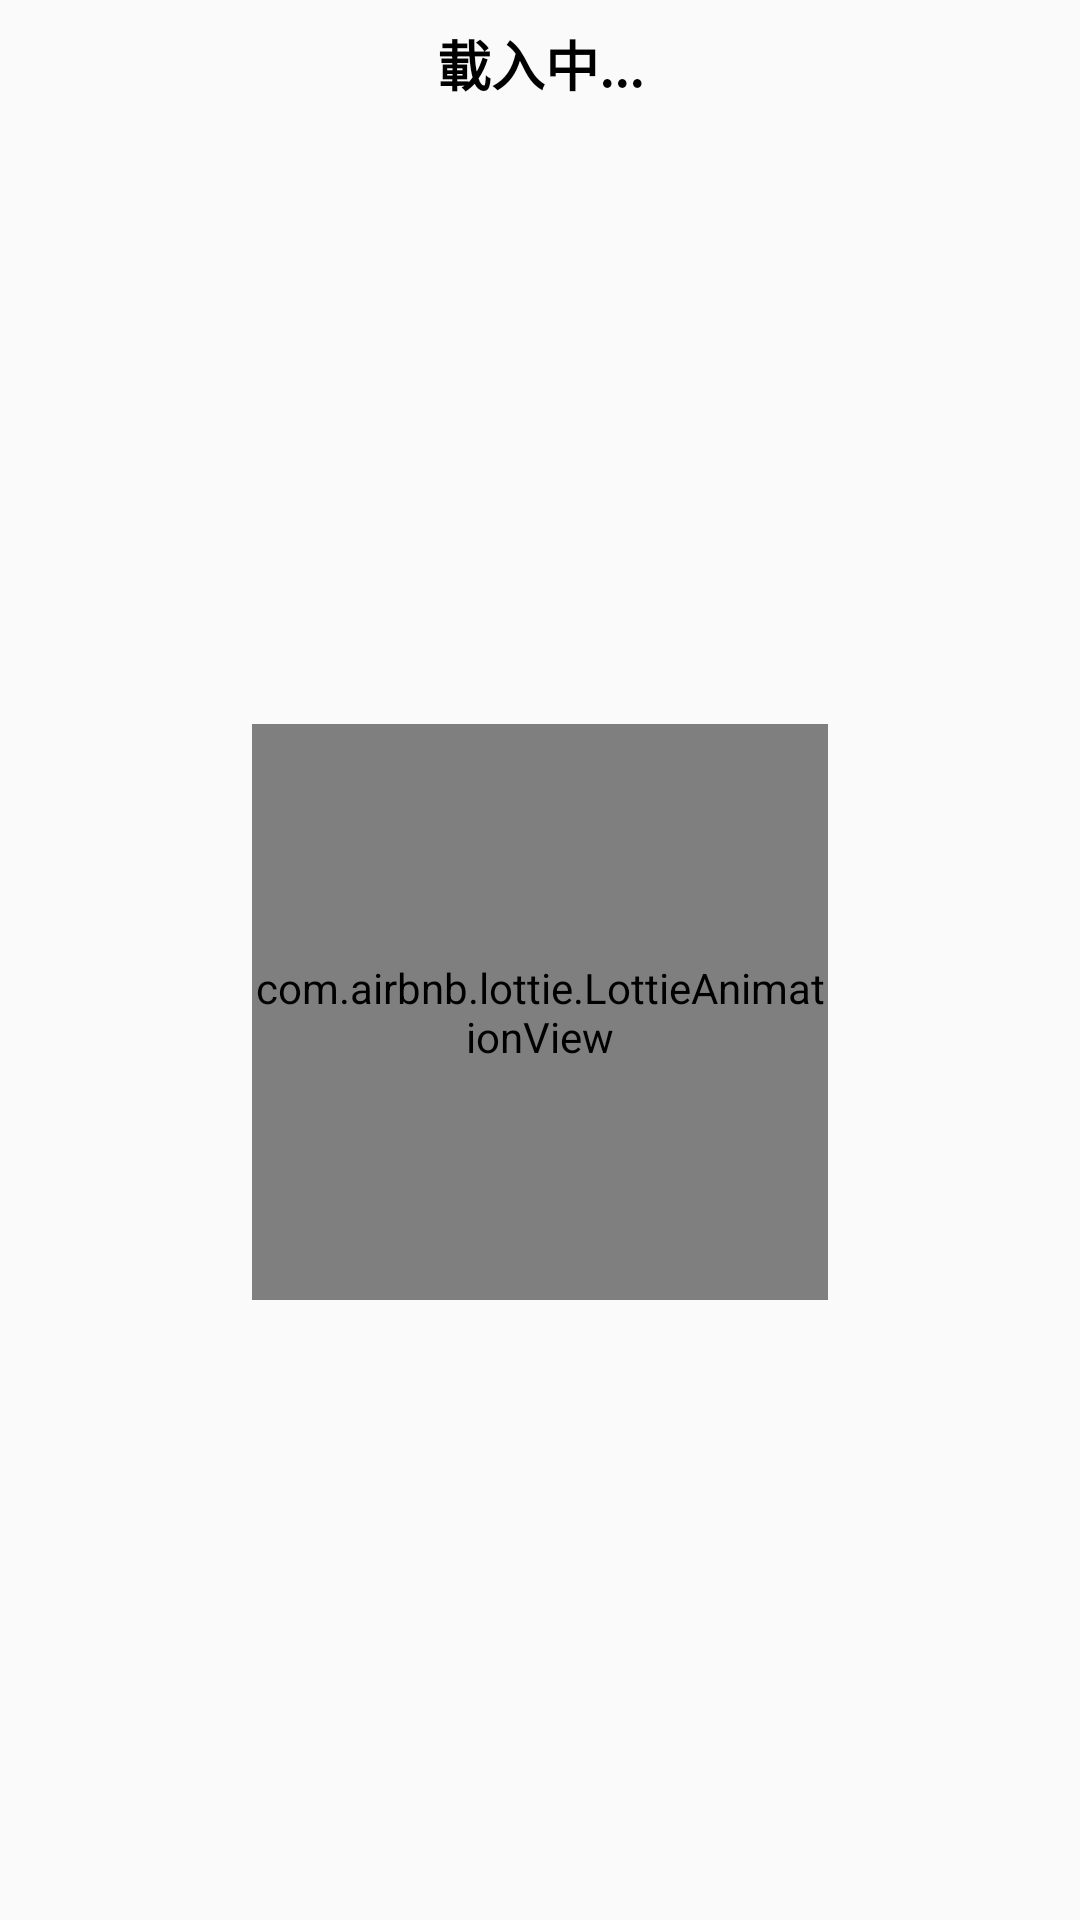

Android layout source for this screen:
<!-- AndroidManifest.xml: application theme AppTheme -->
<!-- res/layout/dialog_loading.xml -->
<?xml version="1.0" encoding="utf-8"?>
<android.support.constraint.ConstraintLayout xmlns:android="http://schemas.android.com/apk/res/android"
                                             xmlns:app="http://schemas.android.com/apk/res-auto"
                                             xmlns:tools="http://schemas.android.com/tools"
                                             android:layout_width="wrap_content"
                                             android:layout_height="wrap_content"
>

    <com.airbnb.lottie.LottieAnimationView
            android:layout_width="192dp" android:layout_height="192dp"
            app:lottie_fileName="loading.json"
            app:lottie_loop="true"
            app:lottie_autoPlay="true"
            android:layout_marginStart="8dp"
            app:layout_constraintStart_toStartOf="parent" app:layout_constraintBottom_toBottomOf="parent"
            app:layout_constraintEnd_toEndOf="parent" android:layout_marginBottom="8dp" android:layout_marginEnd="8dp"
            app:layout_constraintTop_toBottomOf="@+id/textView15" android:layout_marginTop="8dp"/>
    <TextView
            android:text="載入中..."
            android:layout_width="wrap_content"
            android:layout_height="wrap_content"
            android:id="@+id/textView15" android:layout_marginTop="8dp"
            app:layout_constraintTop_toTopOf="parent" app:layout_constraintStart_toStartOf="parent"
            android:layout_marginStart="8dp" app:layout_constraintEnd_toEndOf="parent" android:layout_marginEnd="8dp"
            android:textSize="18sp" android:textStyle="bold" android:textColor="@android:color/black"
            android:background="@color/fui_bgGoogle"/>
</android.support.constraint.ConstraintLayout>
<!-- resources referenced by this layout -->
<resources>
  <style name="AppTheme" parent="Theme.AppCompat.Light.NoActionBar">
          
          <item name="colorPrimary">@color/colorPrimary</item>
          <item name="colorPrimaryDark">@color/colorPrimaryDark</item>
          <item name="colorAccent">@color/colorAccent</item>
      </style>
  <color name="colorPrimary">#008577</color>
  <color name="colorPrimaryDark">#00574B</color>
  <color name="colorAccent">#D81B60</color>
</resources>
